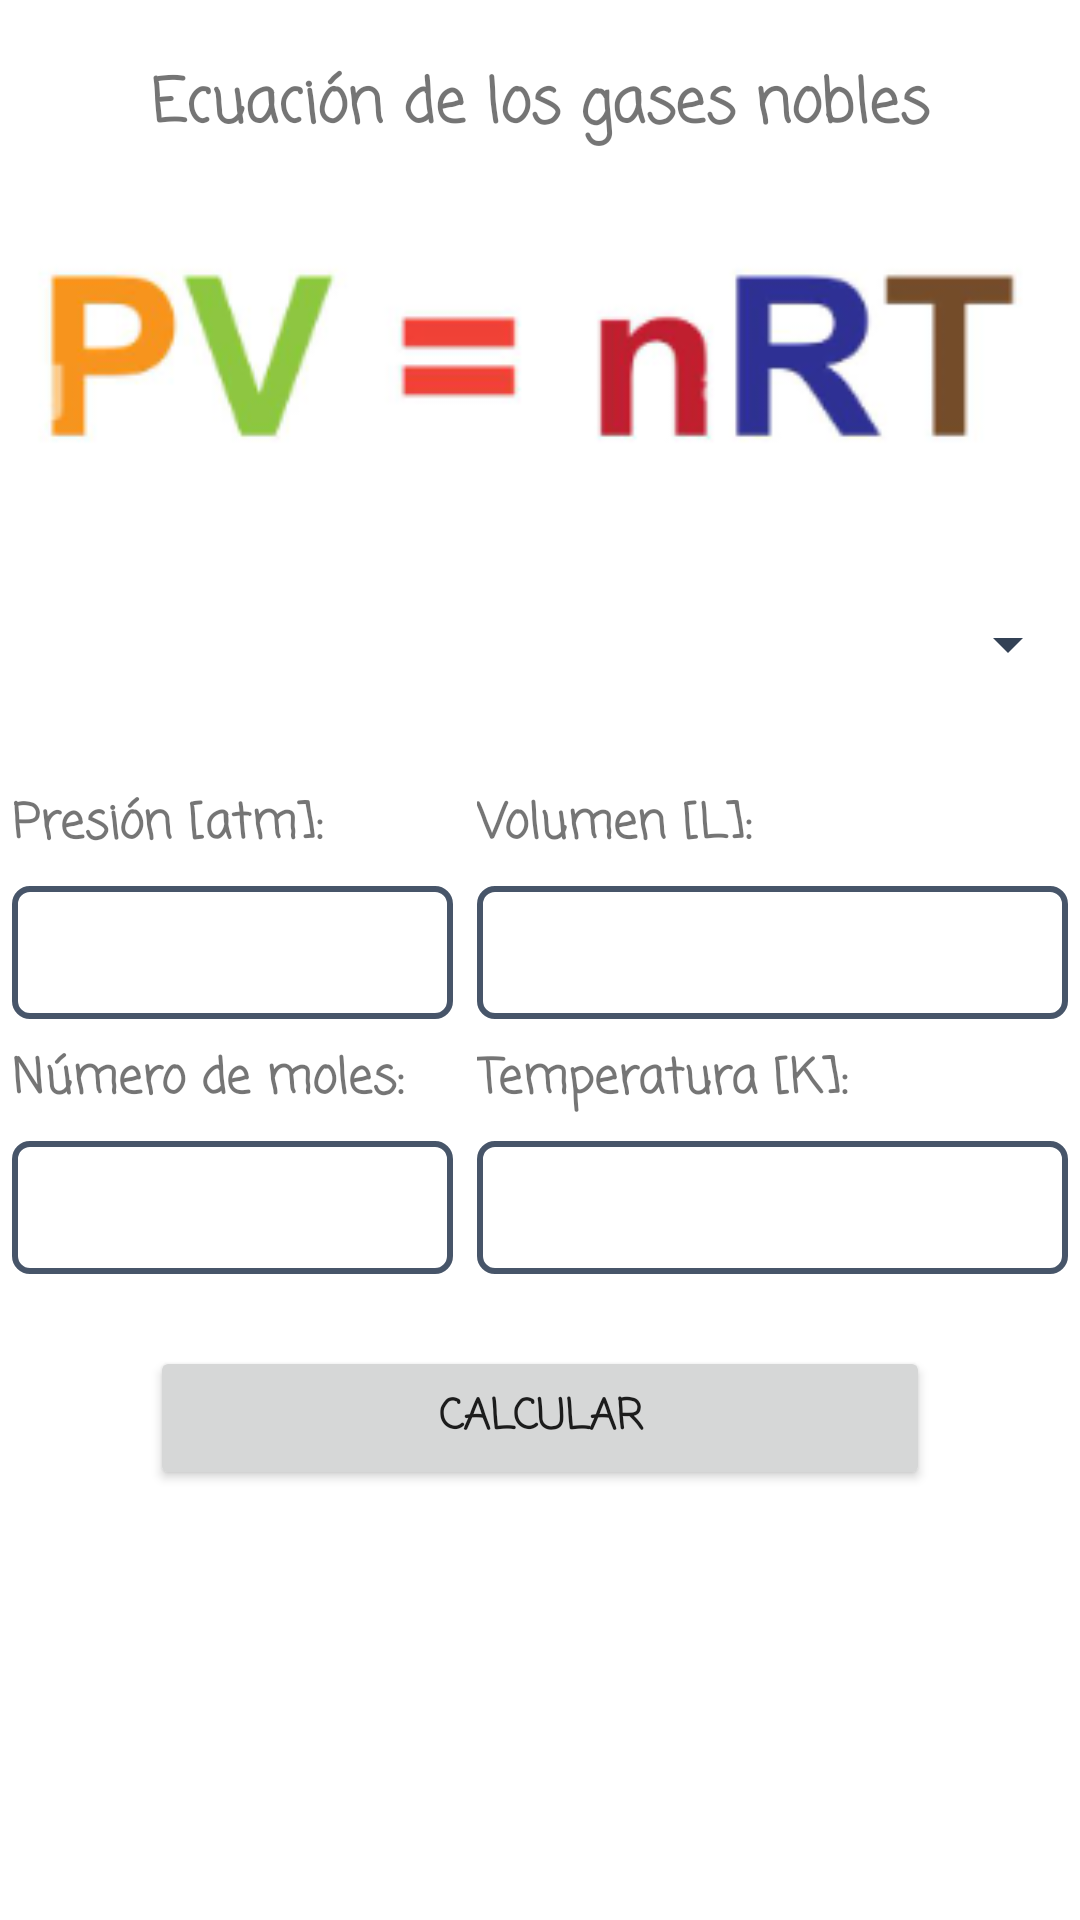

This screen was rendered from an Android layout file. Write that file and the resources it references.
<!-- AndroidManifest.xml: application theme Theme.Practica1 -->
<!-- res/layout/fragment_ecuation_three.xml -->
<?xml version="1.0" encoding="utf-8"?>
<RelativeLayout xmlns:android="http://schemas.android.com/apk/res/android"
    xmlns:app="http://schemas.android.com/apk/res-auto"
    xmlns:tools="http://schemas.android.com/tools"
    android:layout_width="match_parent"
    android:layout_height="match_parent"
    tools:context=".EcuationOne">


    <TextView
        android:id="@+id/txtResultado"
        android:layout_width="match_parent"
        android:layout_height="wrap_content"
        android:layout_marginTop="20sp"
        android:fontFamily="casual"
        android:text="@string/ecuacion3"
        android:textAlignment="center"
        android:textSize="@dimen/title"
        android:textStyle="bold" />

    <ImageView
        android:id="@+id/imageView"
        android:layout_width="match_parent"
        android:layout_height="100sp"
        android:layout_below="@+id/txtResultado"
        android:layout_marginTop="20sp"
        android:src="@drawable/pvnrt" />

    <Spinner
        android:id="@+id/spinner_element"
        android:layout_width="fill_parent"
        android:layout_height="wrap_content"
        android:layout_below="@+id/imageView"
        android:backgroundTint="@color/slate_700"
        android:gravity="start"
        android:layout_marginTop="20sp"
        android:minHeight="48dp" />

    <GridLayout
        android:id="@+id/grid_ecuation3"
        android:layout_width="match_parent"
        android:layout_height="wrap_content"
        android:layout_below="@+id/spinner_element"
        android:layout_marginTop="20sp"
        android:layout_gravity="center"
        android:columnCount="2"
        android:orientation="horizontal"
        android:useDefaultMargins="true">


        <TextView
            android:layout_gravity="fill"
            android:text="@string/presion"
            android:fontFamily="casual"
            android:textSize="@dimen/subtitle"
            android:textStyle="bold"/>

        <TextView
            android:layout_gravity="fill"
            android:text="@string/volumen3"
            android:fontFamily="casual"
            android:textSize="@dimen/subtitle"
            android:textStyle="bold"/>

        <EditText
            android:id="@+id/numPresion"
            android:background="@drawable/style_border"

            android:ems="7"
            android:inputType="numberDecimal" />

        <EditText
            android:id="@+id/numVolumen"
            android:layout_gravity="fill"
            android:background="@drawable/style_border"
            android:ems="7"
            android:inputType="numberDecimal" />

        <TextView
            android:layout_gravity="fill"
            android:text="@string/mol"
            android:fontFamily="casual"
            android:textSize="@dimen/subtitle"
            android:textStyle="bold"/>

        <TextView
            android:layout_gravity="fill"
            android:text="@string/temperatura"
            android:fontFamily="casual"
            android:textSize="@dimen/subtitle"
            android:textStyle="bold"/>

        <EditText
            android:id="@+id/numMol"
            android:background="@drawable/style_border"
            android:ems="7"
            android:inputType="numberDecimal" />

        <EditText
            android:id="@+id/numTemperatura"
            android:layout_gravity="fill"
            android:background="@drawable/style_border"
            android:ems="7"
            android:inputType="numberDecimal" />


    </GridLayout>


    <Button
        android:id="@+id/btnCalcular"
        android:layout_width="match_parent"
        android:layout_height="wrap_content"
        android:layout_below="@+id/grid_ecuation3"
        android:layout_marginHorizontal="50sp"
        android:layout_marginTop="20sp"
        android:fontFamily="casual"
        android:text="@string/calcular"
        android:textStyle="bold" />

</RelativeLayout>
<!-- resources referenced by this layout -->
<resources>
  <color name="slate_700">#334155</color>
  <dimen name="subtitle">16sp</dimen>
  <dimen name="title">20sp</dimen>
  <!-- drawable pvnrt: png bitmap (drawable, 14482 bytes) -->
  <!-- drawable style_border (drawable) -->
  <?xml version="1.0" encoding="utf-8"?>
  <shape xmlns:android="http://schemas.android.com/apk/res/android">
  
      <stroke
          android:width="2sp"
          android:color="@color/slate_600"
          />
      <padding android:bottom="10sp"
          android:left="10sp"
          android:right="10sp"
          android:top="10sp"
          />
      <corners android:radius="5sp"/>
  </shape>
  <string name="calcular">Calcular</string>
  <string name="ecuacion3">Ecuación de los gases nobles</string>
  <string name="mol">Número de moles:</string>
  <string name="presion">Presión [atm]:</string>
  <string name="temperatura">Temperatura [K]:</string>
  <string name="volumen3">Volumen [L]:</string>
  <style name="Theme.Practica1" parent="Theme.MaterialComponents.DayNight.DarkActionBar">
      
      <item name="colorPrimary">@color/slate_600</item>
      <item name="colorPrimaryVariant">@color/slate_700</item>
      <item name="colorOnPrimary">@color/white</item>
      
      <item name="colorSecondary">@color/teal_200</item>
      <item name="colorSecondaryVariant">@color/teal_700</item>
      <item name="colorOnSecondary">@color/black</item>
      
      <item name="android:statusBarColor">?attr/colorPrimaryVariant</item>
      
  </style>
  <color name="slate_600">#475569</color>
  <color name="white">#FFFFFFFF</color>
  <color name="teal_200">#FF03DAC5</color>
  <color name="teal_700">#FF018786</color>
  <color name="black">#FF000000</color>
</resources>
